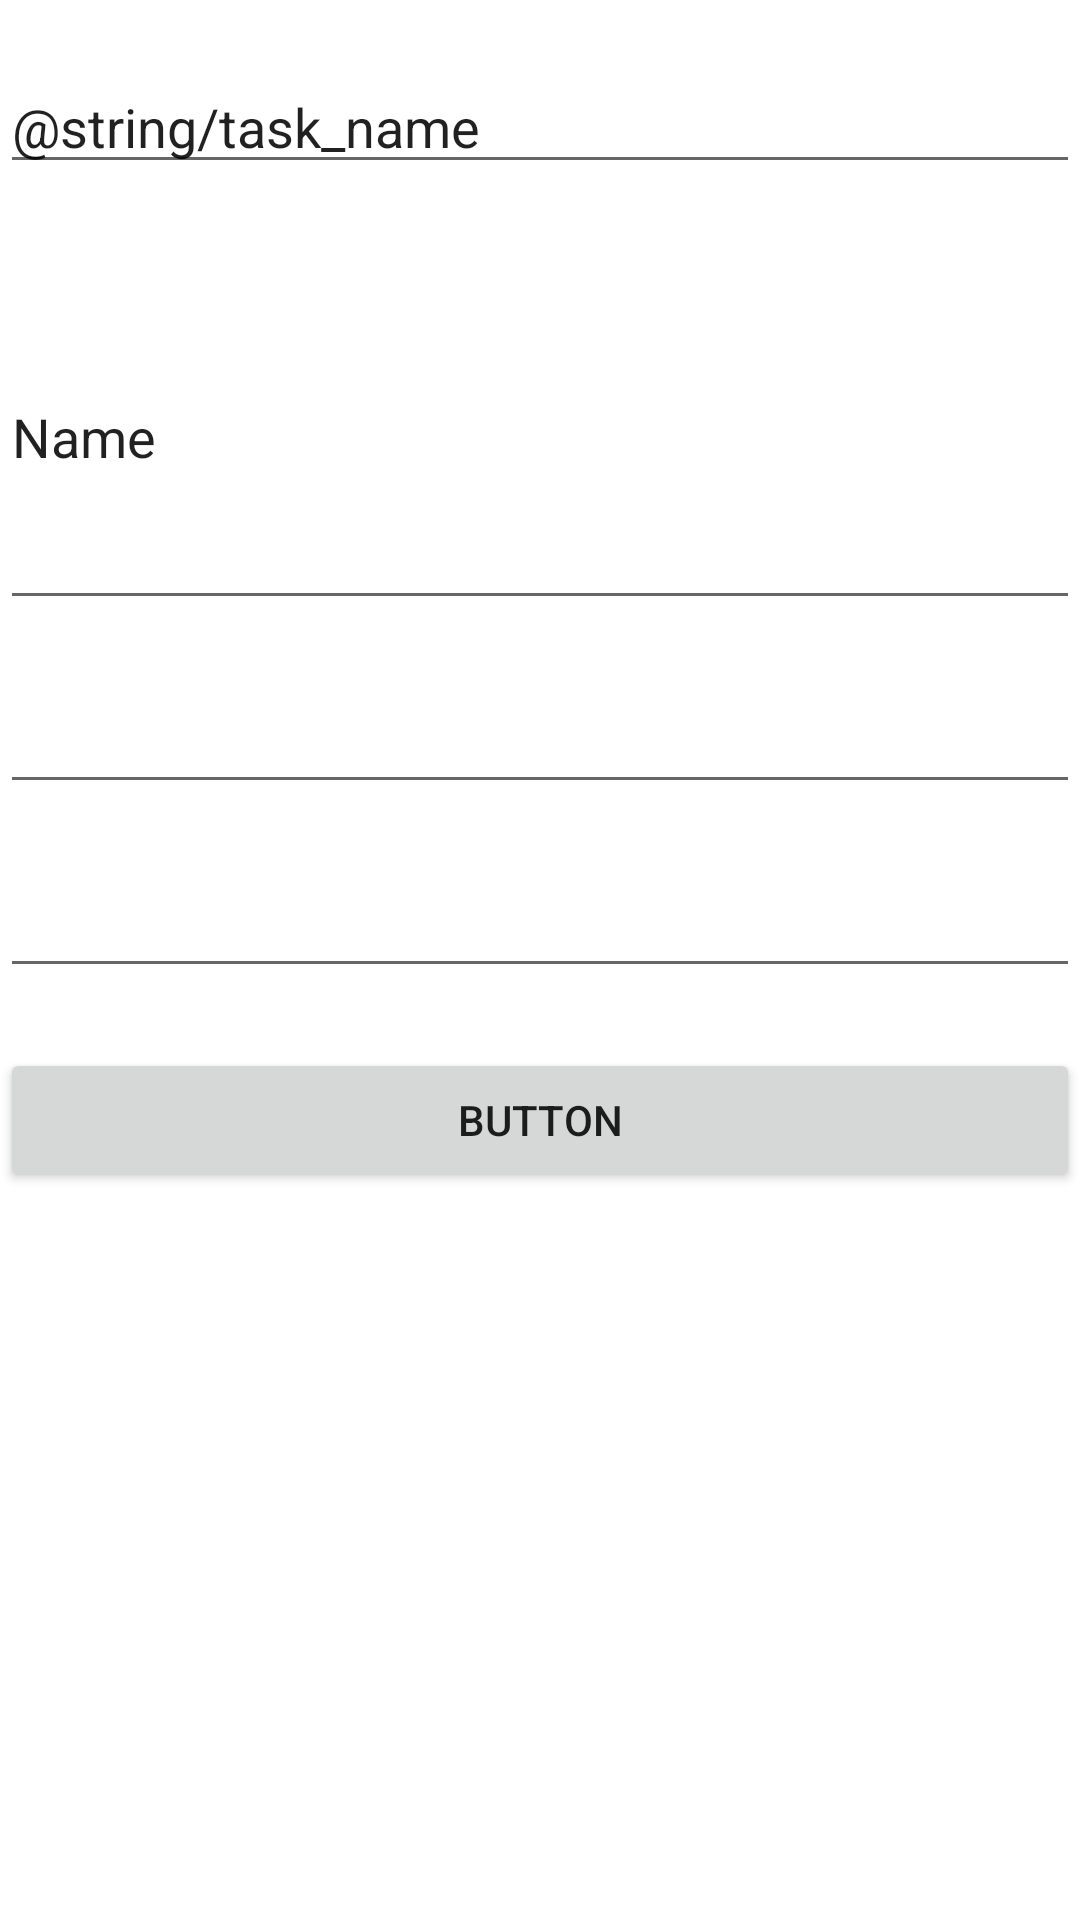

This screen was rendered from an Android layout file. Write that file and the resources it references.
<!-- AndroidManifest.xml: application theme Theme.TodoApp -->
<!-- res/layout/fragment_add_task.xml -->
<?xml version="1.0" encoding="utf-8"?>
<LinearLayout xmlns:android="http://schemas.android.com/apk/res/android"
    xmlns:app="http://schemas.android.com/apk/res-auto"
    xmlns:tools="http://schemas.android.com/tools"
    android:layout_width="match_parent"
    android:layout_height="match_parent"
    tools:context=".AddTaskFragment"
    android:orientation="vertical">

    <ImageView
        android:id="@+id/TaskLogo"
        android:layout_width="wrap_content"
        android:layout_height="wrap_content"
        android:layout_gravity="center"
        tools:src="@tools:sample/avatars" />

    <EditText
        android:id="@+id/title_et"
        android:layout_width="match_parent"
        android:layout_height="wrap_content"
        android:ems="10"
        android:inputType="textPersonName"
        android:text="@string/task_name"
        android:layout_marginTop="20dp"/>

    <EditText
        android:id="@+id/desc_dt"
        android:layout_width="match_parent"
        android:layout_height="wrap_content"
        android:layout_marginTop="20dp"
        android:ems="10"
        android:inputType="textMultiLine|textPersonName"
        android:text="Name"
        android:lines="5"
        android:maxLines="5"
        android:scrollbars="vertical"
        />

    <EditText
        android:id="@+id/createDate"
        android:layout_width="match_parent"
        android:layout_height="wrap_content"
        android:ems="10"
        android:inputType="date"
        android:layout_marginTop="20dp"
        />

    <EditText
        android:id="@+id/updateDate"
        android:layout_width="match_parent"
        android:layout_height="wrap_content"
        android:ems="10"
        android:inputType="date"
        android:layout_marginTop="20dp"
        android:layout_marginBottom="20dp"/>

    <Button
        android:id="@+id/submit_btn"
        android:layout_width="match_parent"
        android:layout_height="wrap_content"
        android:text="Button" />

</LinearLayout>
<!-- resources referenced by this layout -->
<resources>
  <style name="Theme.TodoApp" parent="Theme.MaterialComponents.DayNight.DarkActionBar">
          
          <item name="colorPrimary">@color/purple_200</item>
          <item name="colorPrimaryVariant">#A66EF6</item>
          <item name="colorOnPrimary">@color/white</item>
          
          <item name="colorSecondary">@color/teal_200</item>
          <item name="colorSecondaryVariant">@color/teal_700</item>
          <item name="colorOnSecondary">@color/black</item>
          
          <item name="android:statusBarColor" tools:targetApi="l">?attr/colorPrimaryVariant</item>
          
      </style>
  <color name="purple_200">#FFBB86FC</color>
  <color name="white">#FFFFFFFF</color>
  <color name="teal_200">#FF03DAC5</color>
  <color name="teal_700">#FF018786</color>
  <color name="black">#FF000000</color>
</resources>
